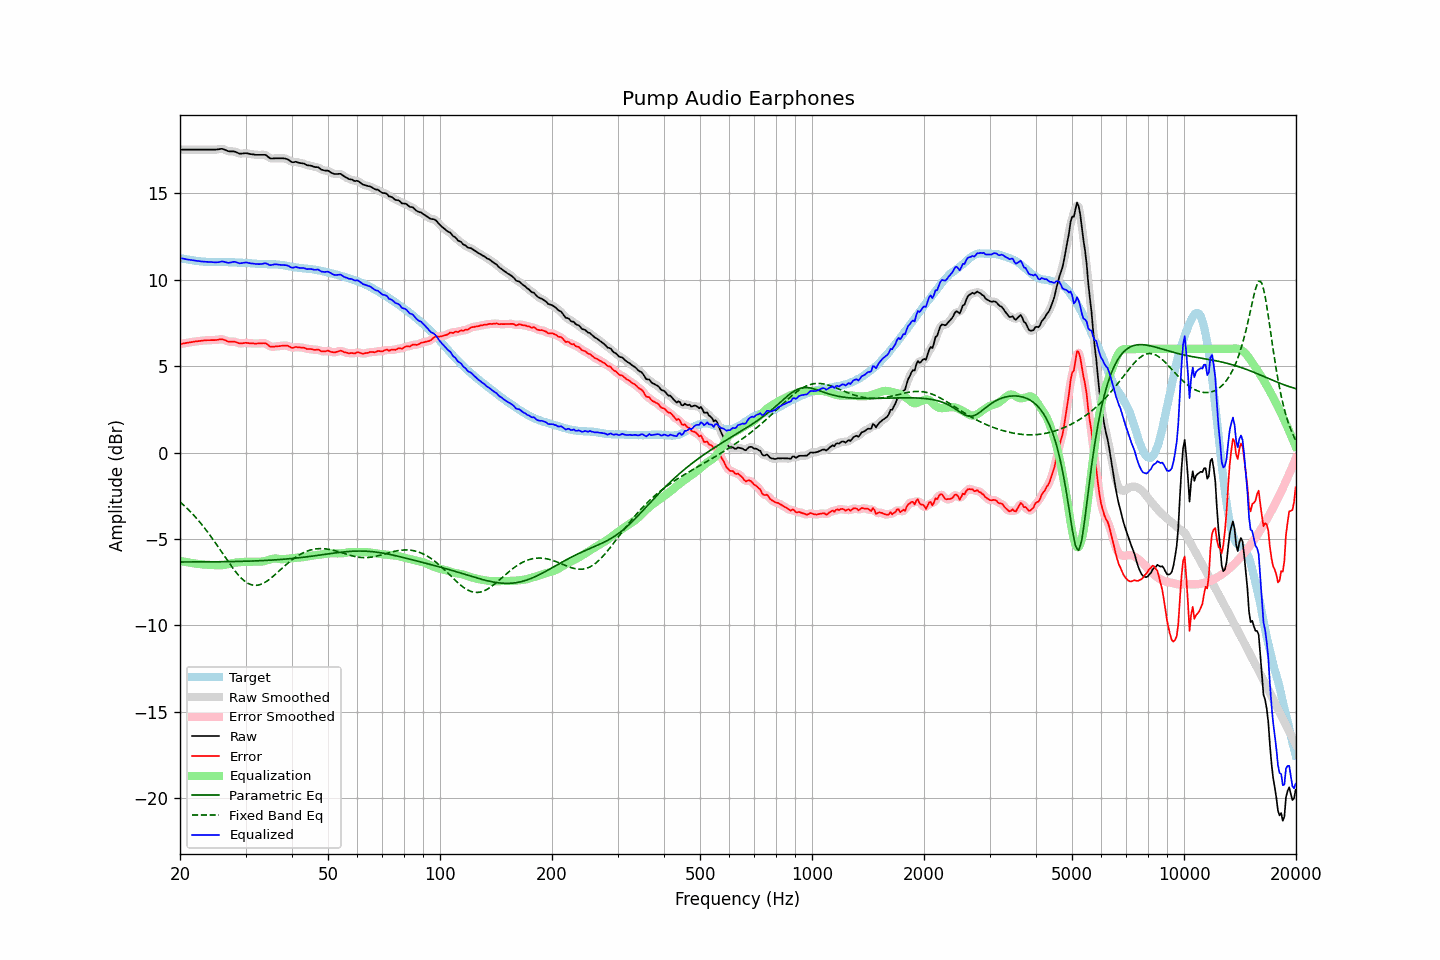

The file beside this chart, header and first rows:
frequency, raw, error, smoothed, error_smoothed, equalization, parametric_eq, fixed_band_eq, equalized_raw, equalized_smoothed, target
20.00, 17.53, 6.27, 17.53, 6.28, -6.28, -6.34, -2.86, 11.26, 11.26, 11.26
20.20, 17.53, 6.29, 17.53, 6.29, -6.29, -6.34, -2.94, 11.24, 11.24, 11.24
20.40, 17.53, 6.32, 17.53, 6.31, -6.31, -6.34, -3.02, 11.22, 11.22, 11.22
20.61, 17.53, 6.33, 17.53, 6.33, -6.33, -6.34, -3.11, 11.20, 11.20, 11.21
20.81, 17.53, 6.35, 17.53, 6.35, -6.35, -6.34, -3.19, 11.19, 11.19, 11.18
21.02, 17.53, 6.36, 17.53, 6.36, -6.36, -6.34, -3.29, 11.17, 11.17, 11.17
21.23, 17.53, 6.38, 17.53, 6.38, -6.38, -6.34, -3.38, 11.16, 11.16, 11.15
21.44, 17.53, 6.39, 17.53, 6.39, -6.39, -6.33, -3.47, 11.14, 11.14, 11.14
21.66, 17.53, 6.40, 17.53, 6.41, -6.41, -6.33, -3.57, 11.13, 11.13, 11.13
21.87, 17.53, 6.42, 17.53, 6.42, -6.42, -6.33, -3.67, 11.11, 11.11, 11.11
22.09, 17.53, 6.43, 17.53, 6.43, -6.43, -6.33, -3.78, 11.10, 11.10, 11.10
22.31, 17.53, 6.44, 17.53, 6.45, -6.44, -6.33, -3.88, 11.09, 11.09, 11.09
22.54, 17.53, 6.46, 17.53, 6.46, -6.46, -6.33, -3.99, 11.07, 11.07, 11.08
22.76, 17.53, 6.47, 17.53, 6.47, -6.47, -6.33, -4.11, 11.06, 11.06, 11.07
22.99, 17.53, 6.48, 17.53, 6.48, -6.48, -6.33, -4.22, 11.05, 11.05, 11.05
23.22, 17.53, 6.49, 17.53, 6.49, -6.49, -6.33, -4.34, 11.05, 11.05, 11.04
23.45, 17.53, 6.49, 17.53, 6.49, -6.49, -6.33, -4.46, 11.04, 11.04, 11.04
23.69, 17.53, 6.50, 17.53, 6.50, -6.50, -6.33, -4.58, 11.04, 11.04, 11.03
23.92, 17.53, 6.50, 17.53, 6.50, -6.50, -6.33, -4.70, 11.03, 11.03, 11.03
24.16, 17.53, 6.50, 17.53, 6.51, -6.50, -6.33, -4.83, 11.03, 11.03, 11.03
24.40, 17.53, 6.51, 17.53, 6.51, -6.51, -6.33, -4.96, 11.02, 11.02, 11.03
24.65, 17.53, 6.51, 17.53, 6.51, -6.52, -6.33, -5.09, 11.01, 11.01, 11.02
24.89, 17.53, 6.51, 17.53, 6.51, -6.53, -6.33, -5.23, 11.00, 11.01, 11.02
25.14, 17.54, 6.52, 17.54, 6.52, -6.53, -6.33, -5.36, 11.01, 11.01, 11.02
25.39, 17.55, 6.53, 17.56, 6.54, -6.54, -6.32, -5.50, 11.02, 11.02, 11.02
25.65, 17.57, 6.55, 17.57, 6.55, -6.53, -6.32, -5.64, 11.04, 11.04, 11.02
25.91, 17.58, 6.56, 17.57, 6.55, -6.52, -6.32, -5.77, 11.06, 11.05, 11.03
26.16, 17.56, 6.54, 17.56, 6.54, -6.51, -6.32, -5.91, 11.05, 11.05, 11.02
26.43, 17.52, 6.50, 17.52, 6.50, -6.50, -6.32, -6.05, 11.02, 11.03, 11.02
26.69, 17.48, 6.46, 17.48, 6.46, -6.48, -6.32, -6.19, 11.00, 11.00, 11.02
26.96, 17.44, 6.42, 17.45, 6.43, -6.46, -6.32, -6.32, 10.98, 10.99, 11.02
27.23, 17.43, 6.42, 17.43, 6.42, -6.44, -6.31, -6.45, 10.99, 10.99, 11.01
27.50, 17.43, 6.42, 17.43, 6.42, -6.42, -6.31, -6.58, 11.01, 11.01, 11.01
27.77, 17.43, 6.42, 17.43, 6.42, -6.40, -6.31, -6.71, 11.03, 11.03, 11.01
28.05, 17.42, 6.41, 17.41, 6.41, -6.38, -6.31, -6.83, 11.04, 11.03, 11.01
28.33, 17.38, 6.39, 17.38, 6.38, -6.37, -6.31, -6.95, 11.01, 11.01, 10.99
28.62, 17.34, 6.35, 17.34, 6.35, -6.36, -6.31, -7.06, 10.98, 10.98, 10.99
28.90, 17.30, 6.31, 17.31, 6.32, -6.35, -6.30, -7.16, 10.95, 10.96, 10.99
29.19, 17.30, 6.32, 17.30, 6.32, -6.34, -6.30, -7.26, 10.96, 10.96, 10.99
29.48, 17.31, 6.33, 17.31, 6.33, -6.34, -6.30, -7.35, 10.98, 10.97, 10.98
29.78, 17.32, 6.34, 17.32, 6.34, -6.33, -6.30, -7.43, 10.99, 10.99, 10.98
30.08, 17.33, 6.35, 17.32, 6.35, -6.33, -6.29, -7.50, 11.00, 11.00, 10.98
30.38, 17.31, 6.34, 17.31, 6.34, -6.33, -6.29, -7.56, 10.99, 10.99, 10.97
30.68, 17.29, 6.33, 17.29, 6.33, -6.33, -6.29, -7.60, 10.97, 10.97, 10.96
30.99, 17.27, 6.32, 17.28, 6.32, -6.32, -6.28, -7.64, 10.95, 10.95, 10.96
31.30, 17.26, 6.32, 17.26, 6.31, -6.32, -6.28, -7.67, 10.94, 10.94, 10.94
31.61, 17.25, 6.31, 17.25, 6.31, -6.32, -6.28, -7.69, 10.93, 10.93, 10.94
31.93, 17.23, 6.30, 17.24, 6.31, -6.32, -6.27, -7.69, 10.91, 10.92, 10.93
32.24, 17.23, 6.31, 17.23, 6.31, -6.32, -6.27, -7.69, 10.91, 10.91, 10.92
32.57, 17.23, 6.32, 17.23, 6.31, -6.33, -6.27, -7.67, 10.91, 10.90, 10.92
32.89, 17.23, 6.32, 17.23, 6.32, -6.32, -6.26, -7.64, 10.91, 10.91, 10.91
33.22, 17.23, 6.32, 17.24, 6.33, -6.31, -6.26, -7.60, 10.92, 10.92, 10.91
33.55, 17.23, 6.33, 17.24, 6.33, -6.30, -6.25, -7.56, 10.94, 10.94, 10.90
33.89, 17.23, 6.32, 17.22, 6.31, -6.27, -6.25, -7.51, 10.96, 10.94, 10.91
34.23, 17.18, 6.28, 17.17, 6.27, -6.25, -6.24, -7.45, 10.94, 10.92, 10.90
34.57, 17.10, 6.21, 17.11, 6.21, -6.22, -6.24, -7.38, 10.88, 10.89, 10.90
34.92, 17.03, 6.13, 17.05, 6.15, -6.19, -6.23, -7.32, 10.84, 10.86, 10.90
35.27, 17.02, 6.13, 17.02, 6.12, -6.16, -6.23, -7.24, 10.86, 10.86, 10.89
35.62, 17.02, 6.12, 17.02, 6.12, -6.15, -6.22, -7.16, 10.88, 10.87, 10.90
35.97, 17.03, 6.14, 17.03, 6.14, -6.14, -6.22, -7.08, 10.90, 10.89, 10.89
... 635 more rows
